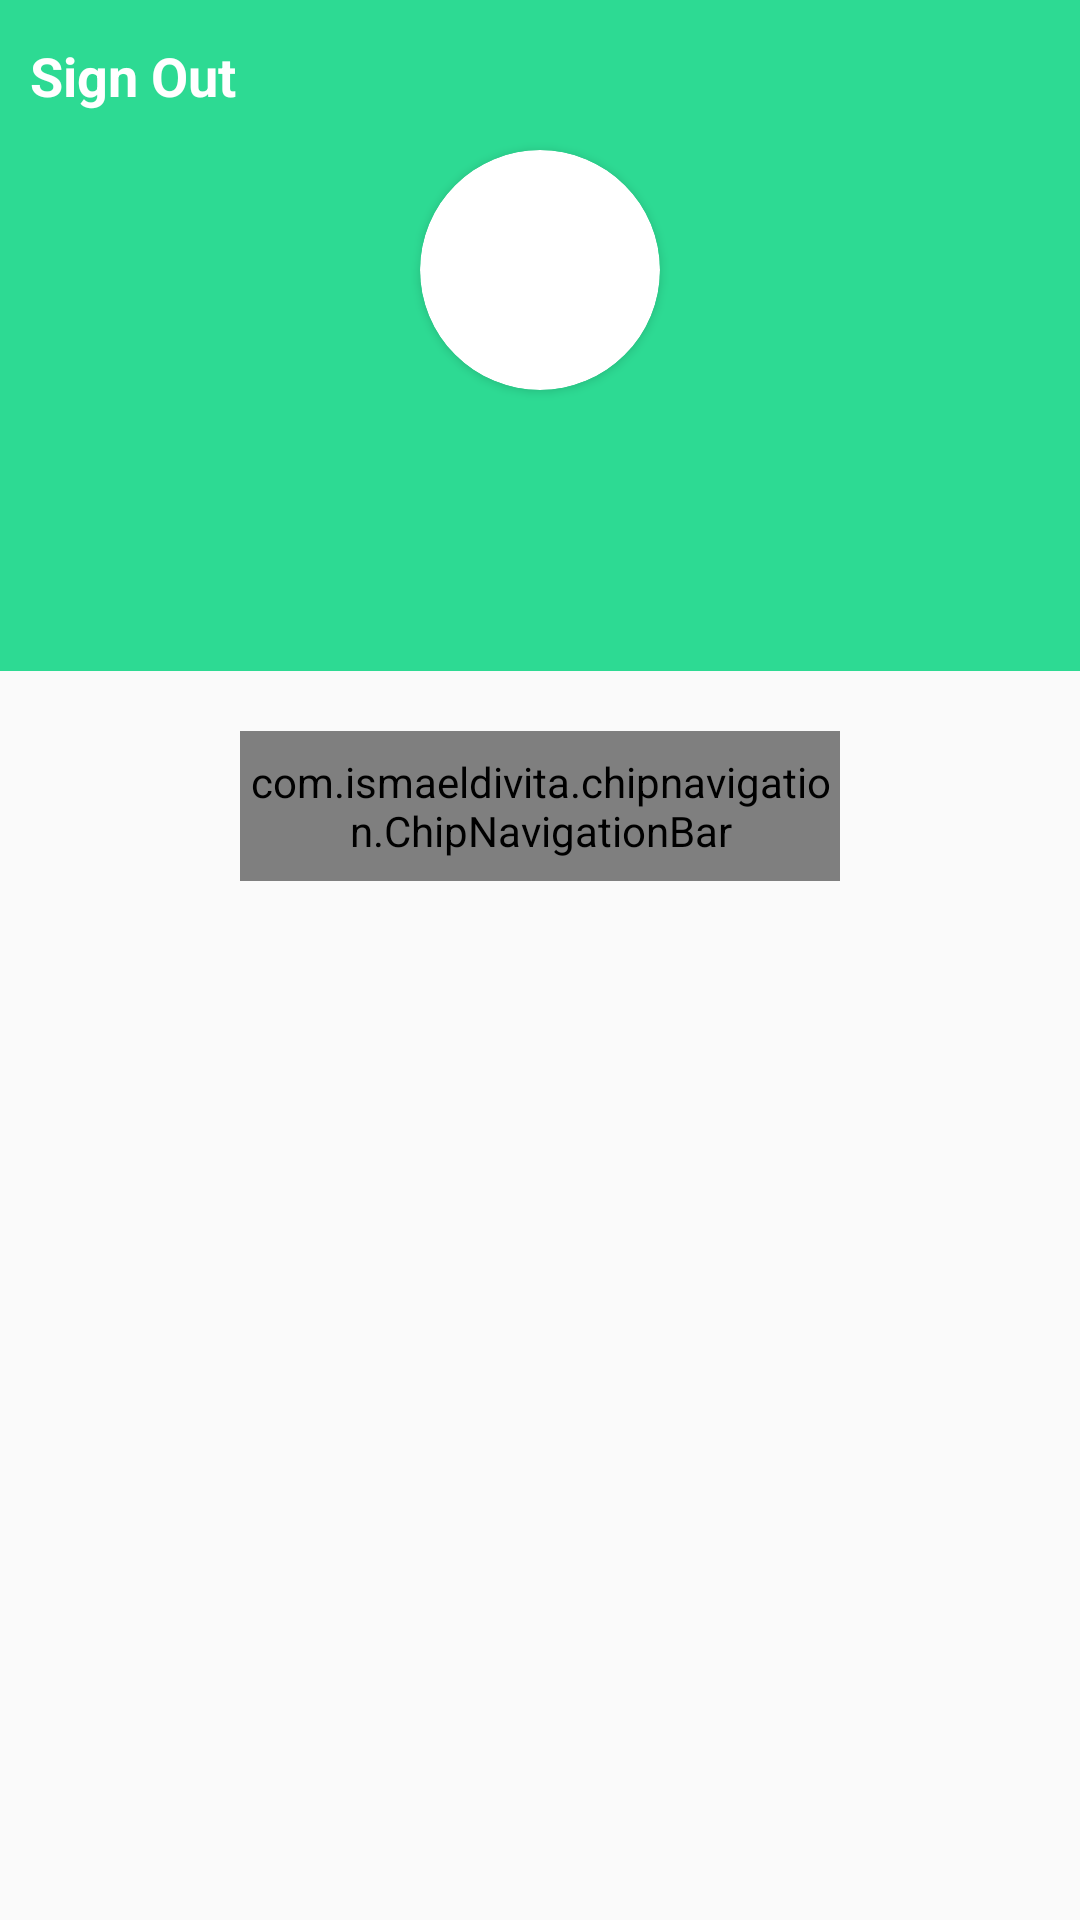

Layout XML and referenced resources for this Android screen:
<!-- AndroidManifest.xml: application theme Theme.AppCompat.Light -->
<!-- res/layout/fragment_profile.xml -->
<?xml version="1.0" encoding="utf-8"?>
<androidx.constraintlayout.widget.ConstraintLayout xmlns:android="http://schemas.android.com/apk/res/android"
    xmlns:tools="http://schemas.android.com/tools"
    xmlns:app="http://schemas.android.com/apk/res-auto"
    android:layout_width="match_parent"
    android:layout_height="match_parent"
    tools:context=".fragment.ProfileFragment">
    <LinearLayout
        android:id="@+id/wrapProfile"
        android:layout_width="match_parent"
        android:layout_height="wrap_content"
        app:layout_constraintTop_toTopOf="parent"
        app:layout_constraintStart_toStartOf="parent"
        app:layout_constraintEnd_toEndOf="parent"
        android:orientation="vertical"
        android:background="@color/btn_color">
        <androidx.constraintlayout.widget.ConstraintLayout
            android:layout_width="match_parent"
            android:layout_height="wrap_content"
            android:orientation="horizontal"
            >
            <TextView
                android:id="@+id/tvSignOut"
                android:layout_width="wrap_content"
                android:layout_height="wrap_content"
                android:text="Sign Out"
                android:textColor="@color/white"
                android:textSize="18sp"
                android:padding="10dp"
                android:textStyle="bold"
                app:layout_constraintStart_toStartOf="parent"
                app:layout_constraintTop_toTopOf="parent"
                app:layout_constraintBottom_toBottomOf="parent"
                />
            <ImageView
                android:id="@+id/editUser"
                android:layout_width="50dp"
                android:layout_height="50dp"
                android:src="@drawable/setting"
                android:padding="10dp"
                app:layout_constraintEnd_toEndOf="parent"
                app:layout_constraintTop_toTopOf="parent"
                app:layout_constraintBottom_toBottomOf="parent"
                />
        </androidx.constraintlayout.widget.ConstraintLayout>
        <android.support.v7.widget.CardView
            xmlns:app="http://schemas.android.com/apk/res-auto"
            android:layout_width="80dp"
            android:layout_height="80dp"
            app:cardCornerRadius="50dp"
            android:layout_gravity="center"
            >
            <ImageView
                android:id="@+id/ivAvatarUser"
                android:layout_width="wrap_content"
                android:layout_height="wrap_content"
                android:src="@drawable/placeholder"
                android:scaleType="centerCrop"
                />
        </android.support.v7.widget.CardView>

        <TextView
            android:id="@+id/tvNameUser"
            android:layout_width="wrap_content"
            android:layout_height="wrap_content"
            android:textColor="@color/white"
            android:textSize="22sp"
            android:textStyle="bold"
            android:layout_gravity="center"
            android:layout_marginTop="10dp"/>
        <LinearLayout
            android:id="@+id/locationWrap"
            android:layout_width="wrap_content"
            android:layout_height="wrap_content"
            android:orientation="horizontal"
            android:layout_marginBottom="30dp"
            android:layout_gravity="center"
            >
            <ImageView
                android:id="@+id/ivLocationIcon"
                android:layout_width="wrap_content"
                android:layout_height="match_parent"
                android:src="@drawable/location_icon"
                android:visibility="invisible"
                android:layout_marginEnd="4dp"
                />
            <TextView
                android:id="@+id/tvLocationUser"
                android:layout_width="wrap_content"
                android:layout_height="wrap_content"
                android:textSize="18sp"
                android:textStyle="bold"
                android:textColor="@color/white"
                android:layout_gravity="center"
                />
        </LinearLayout>
    </LinearLayout>
    <LinearLayout
        android:layout_width="match_parent"
        android:layout_height="0dp"
        android:orientation="vertical"
        app:layout_constraintTop_toBottomOf="@+id/wrapProfile"
        app:layout_constraintBottom_toBottomOf="parent"
        app:layout_constraintStart_toStartOf="parent"
        app:layout_constraintEnd_toEndOf="parent"
        >
        <com.ismaeldivita.chipnavigation.ChipNavigationBar
            android:id="@+id/button_choose"
            android:layout_width="200dp"
            android:layout_height="50dp"
            android:layout_gravity="center"
            android:layout_marginTop="20dp"
            android:layout_marginBottom="10dp"
            android:background="@color/Home_background_color"
            app:cnb_unselectedColor="#ACB5B1"
            app:cnb_menuResource="@menu/button_nav_profile" />
        <androidx.recyclerview.widget.RecyclerView
            android:id="@+id/likedOfProfileRecyclerView"
            android:layout_width="match_parent"
            android:layout_height="0dp"
            android:layout_weight="1"/>
    </LinearLayout>
</androidx.constraintlayout.widget.ConstraintLayout>
<!-- resources referenced by this layout -->
<resources>
  <color name="Home_background_color">#F8F8F8</color>
  <color name="btn_color">#2DDA93</color>
  <color name="white">#FFFFFFFF</color>
  <!-- drawable location_icon (drawable) -->
  <vector xmlns:android="http://schemas.android.com/apk/res/android"
      android:width="17dp"
      android:height="17dp"
      android:viewportWidth="17"
      android:viewportHeight="17">
    <path
        android:pathData="M8.5,0C5.247,0 2.6,2.647 2.6,5.9C2.6,9.031 7.953,16.347 8.181,16.657L8.393,16.946C8.418,16.98 8.458,17 8.5,17C8.542,17 8.581,16.98 8.606,16.946L8.819,16.657C9.047,16.347 14.399,9.031 14.399,5.9C14.399,2.647 11.753,0 8.5,0ZM8.5,3.786C9.665,3.786 10.613,4.734 10.613,5.9C10.613,7.065 9.665,8.013 8.5,8.013C7.335,8.013 6.386,7.065 6.386,5.9C6.386,4.734 7.335,3.786 8.5,3.786Z"
        android:strokeAlpha="0.9"
        android:fillColor="#ffffff"
        android:fillAlpha="0.9"/>
  </vector>
</resources>
